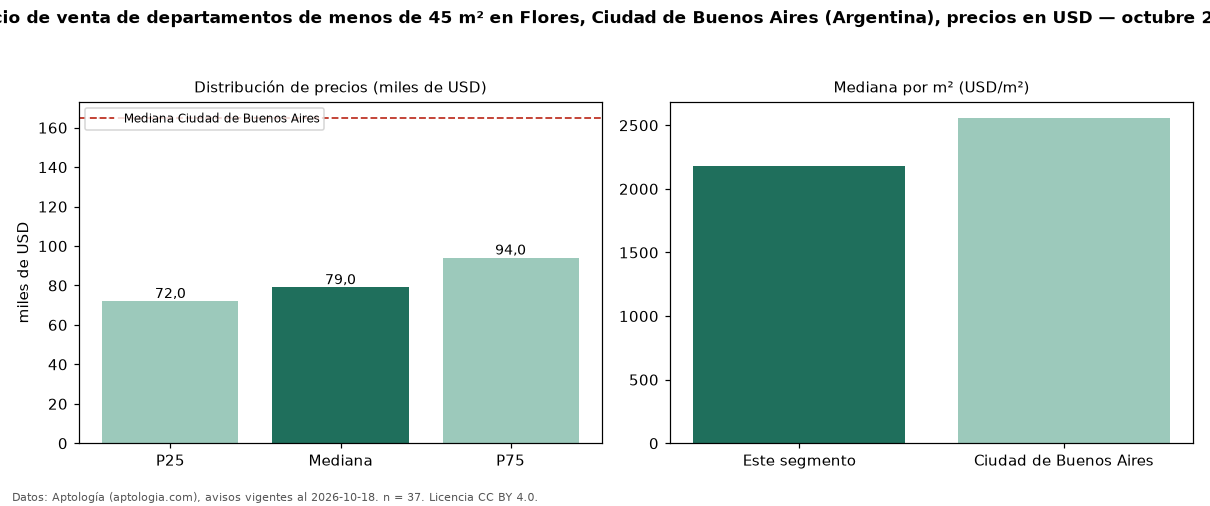

Values plotted in this chart, from the file beside it:
seccion, metrica, valor, moneda, n
filtro, area1, de menos de 45 m², , 37
precio, p25, 72000, USD, 37
precio, mediana, 79000, USD, 37
precio, p75, 94000, USD, 37
precio, minimo, 56000, USD, 37
precio, maximo, 133000, USD, 37
m2, mediana_precio_m2, 2182, USD, 37
m2, area_mediana_m2, 40.0, m2, 37
banos, mediana_banos, 1.0, , 
habitaciones, 1, 84900, USD, 29
ciudad, mediana_ciudad_referencia, 165000, USD, 
ciudad, mediana_m2_ciudad, 2558, USD, 
fuente, fecha_datos, 2026-10-18, , 
fuente, atribucion, https://www.aptologia.com/ar, , 
fuente, licencia, CC BY 4.0, , 
